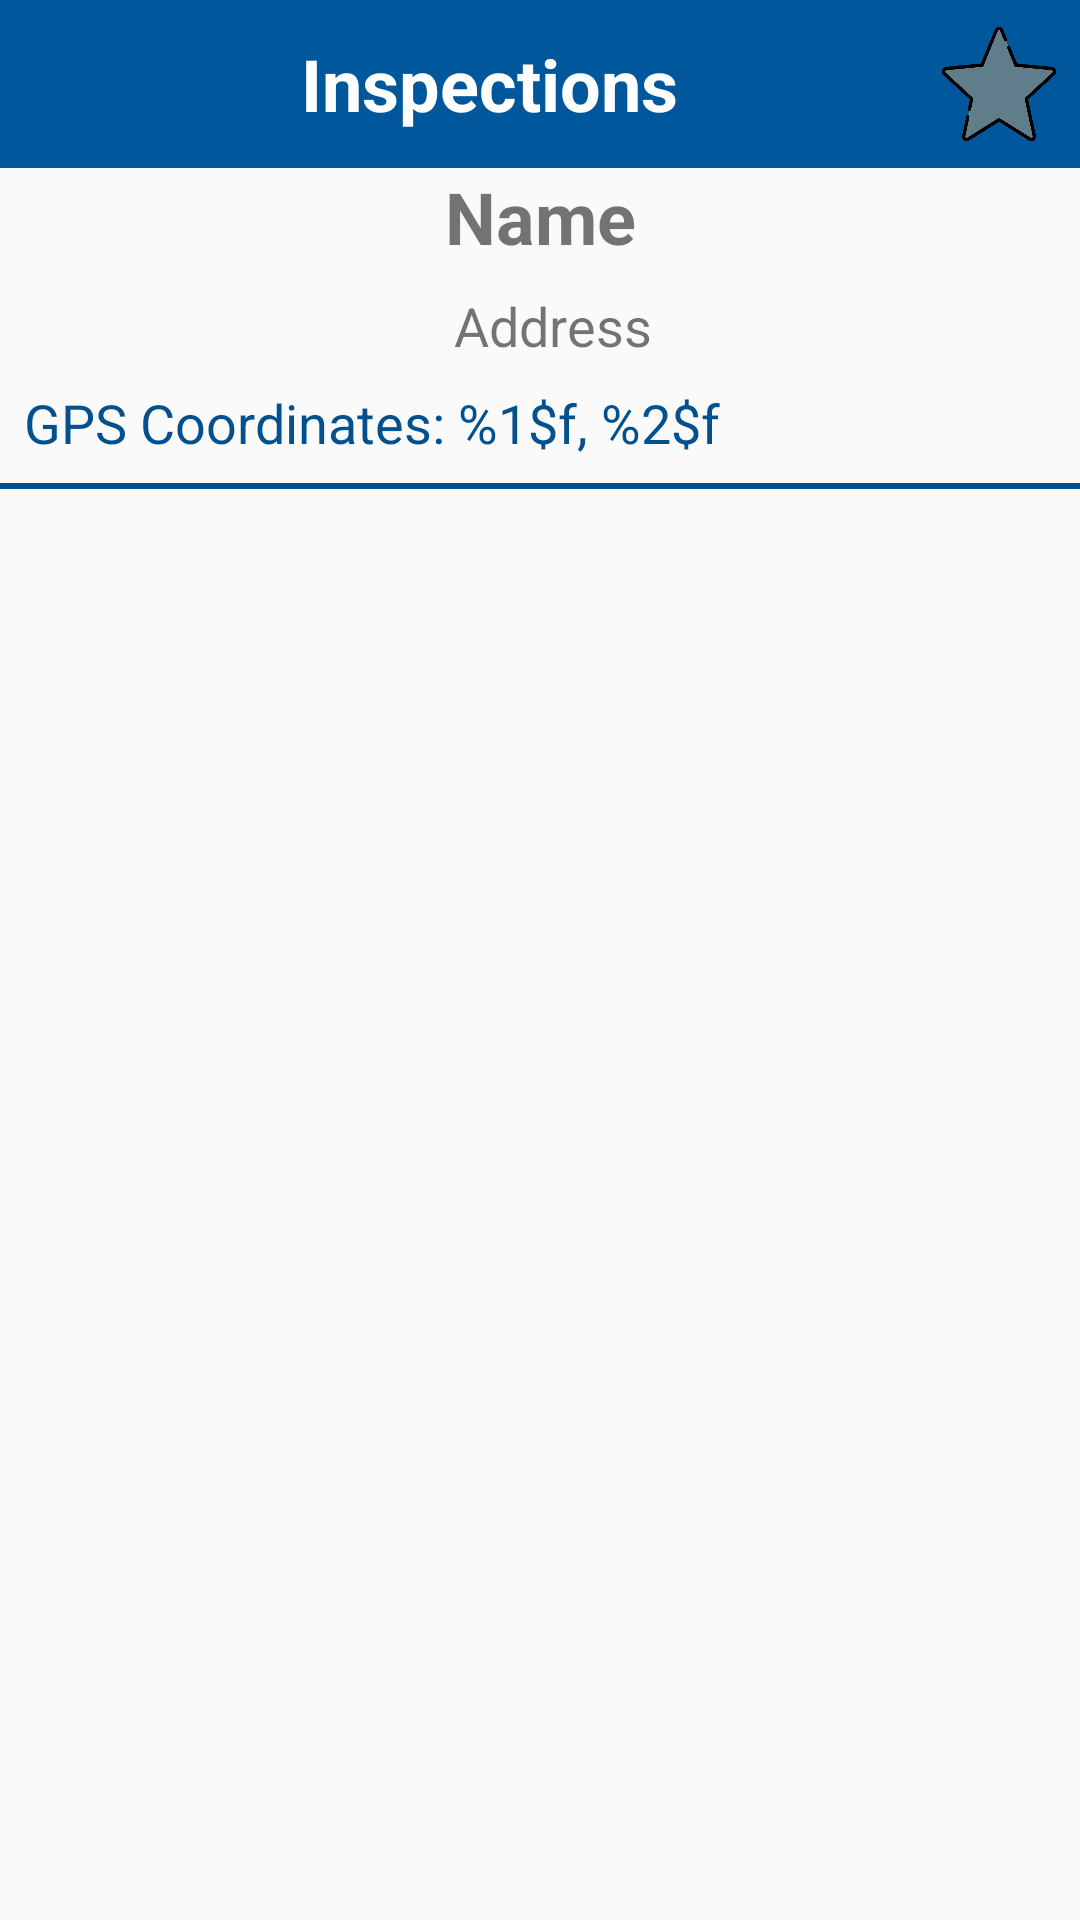

Write the Android layout XML for this screen, with the resource values it uses.
<!-- AndroidManifest.xml: application theme Theme.AppCompat.Light.NoActionBar -->
<!-- res/layout/activity_restaurant_report.xml -->
<?xml version="1.0" encoding="utf-8"?>
<androidx.constraintlayout.widget.ConstraintLayout xmlns:android="http://schemas.android.com/apk/res/android"
    xmlns:app="http://schemas.android.com/apk/res-auto"
    xmlns:tools="http://schemas.android.com/tools"
    android:layout_width="match_parent"
    android:layout_height="match_parent"
    tools:context=".UI.RestaurantReportActivity">

    <androidx.constraintlayout.widget.ConstraintLayout
        android:id="@+id/restaurant_report_toolbar"
        android:layout_width="match_parent"
        android:layout_height="?attr/actionBarSize"
        android:background="@color/colorPrimary"
        app:layout_constraintEnd_toEndOf="parent"
        app:layout_constraintStart_toStartOf="parent"
        app:layout_constraintTop_toTopOf="parent">


        <TextView
            android:id="@+id/textView8"
            android:layout_width="0dp"
            android:layout_height="0dp"
            android:gravity="center"
            android:paddingEnd="60dp"
            android:text="@string/inspections"
            android:textColor="@android:color/background_light"
            android:textSize="24dp"
            android:textStyle="bold"
            app:layout_constraintBottom_toBottomOf="parent"
            app:layout_constraintEnd_toStartOf="@+id/tb_favourite"
            app:layout_constraintStart_toStartOf="@+id/guideline12"
            app:layout_constraintTop_toTopOf="parent"
            app:layout_constraintVertical_bias="1.0" />

        <ToggleButton
            android:id="@+id/tb_favourite"
            android:layout_width="0dp"
            android:layout_height="0dp"
            android:layout_marginStart="8dp"
            android:layout_marginTop="8dp"
            android:layout_marginEnd="8dp"
            android:layout_marginBottom="8dp"
            android:background="@drawable/star_empty"
            android:checked="false"
            android:text="ToggleButton"
            android:textOff=" "
            android:textOn=" "
            app:layout_constraintBottom_toBottomOf="parent"
            app:layout_constraintEnd_toEndOf="parent"
            app:layout_constraintStart_toStartOf="@+id/guideline13"
            app:layout_constraintTop_toTopOf="parent"
            app:layout_constraintVertical_bias="1.0" />

        <ImageButton
            android:id="@+id/ib_back_button"
            android:layout_width="0dp"
            android:layout_height="0dp"
            android:background="@color/colorPrimary"
            app:layout_constraintBottom_toBottomOf="parent"
            app:layout_constraintEnd_toStartOf="@+id/guideline12"
            app:layout_constraintStart_toStartOf="parent"
            app:layout_constraintTop_toTopOf="parent"
            app:srcCompat="@drawable/ic_arrow_back_white_24dp" />

        <androidx.constraintlayout.widget.Guideline
            android:id="@+id/guideline12"
            android:layout_width="wrap_content"
            android:layout_height="wrap_content"
            android:orientation="vertical"
            app:layout_constraintGuide_percent=".2" />

        <androidx.constraintlayout.widget.Guideline
            android:id="@+id/guideline13"
            android:layout_width="wrap_content"
            android:layout_height="wrap_content"
            android:orientation="vertical"
            app:layout_constraintGuide_percent="0.85" />

    </androidx.constraintlayout.widget.ConstraintLayout>


    <TextView
        android:id="@+id/tv_report_restaurant_name"
        android:layout_width="0dp"
        android:layout_height="wrap_content"
        android:text="Name"
        android:textAlignment="center"
        android:textSize="24sp"
        android:textStyle="bold"
        app:layout_constraintEnd_toEndOf="parent"
        app:layout_constraintStart_toStartOf="parent"
        app:layout_constraintTop_toBottomOf="@id/restaurant_report_toolbar" />

    <TextView
        android:id="@+id/tv_report_address"
        android:layout_width="0dp"
        android:layout_height="wrap_content"
        android:layout_marginStart="8dp"
        android:layout_marginTop="8dp"
        android:text="Address"
        android:textAlignment="center"
        android:textSize="18sp"
        app:layout_constraintEnd_toEndOf="parent"
        app:layout_constraintStart_toStartOf="parent"
        app:layout_constraintTop_toBottomOf="@+id/tv_report_restaurant_name" />

    <TextView
        android:id="@+id/tv_report_coordinates"
        android:layout_width="wrap_content"
        android:layout_height="wrap_content"
        android:layout_marginStart="8dp"
        android:layout_marginTop="8dp"
        android:clickable="true"
        android:onClick="onGpsClick"
        android:text="@string/coordinates"
        android:textColor="@color/colorPrimaryDark"
        android:textSize="18sp"
        app:layout_constraintStart_toStartOf="parent"
        app:layout_constraintTop_toBottomOf="@+id/tv_report_address" />

    <View
        android:id="@+id/v_separator"
        android:layout_width="match_parent"
        android:layout_height="2dp"
        android:layout_marginTop="8dp"
        android:background="@color/colorPrimaryDark"
        app:layout_constraintTop_toBottomOf="@+id/tv_report_coordinates" />

    <androidx.recyclerview.widget.RecyclerView
        android:id="@+id/rv_reports_list"
        android:layout_width="0dp"
        android:layout_height="0dp"
        android:layoutAnimation="@anim/layout_animation_fall_down"
        android:layout_marginStart="8dp"
        android:layout_marginEnd="8dp"
        android:layout_marginBottom="8dp"
        app:layout_constraintBottom_toBottomOf="parent"
        app:layout_constraintEnd_toEndOf="parent"
        app:layout_constraintStart_toStartOf="parent"
        app:layout_constraintTop_toBottomOf="@+id/v_separator" />

</androidx.constraintlayout.widget.ConstraintLayout>
<!-- resources referenced by this layout -->
<resources>
  <color name="colorPrimary">#01579B</color>
  <color name="colorPrimaryDark">#02508E</color>
  <!-- drawable star_empty: png bitmap (drawable, 19499 bytes) -->
  <string name="coordinates">GPS Coordinates: %1$f, %2$f</string>
  <string name="inspections">Inspections</string>
  <style name="Theme.AppCompat.Light.NoActionBar">
          <item name="windowActionBar">false</item>
          <item name="windowNoTitle">true</item>
          <item name="android:statusBarColor">@color/colorPrimaryDark</item>
      </style>
</resources>
